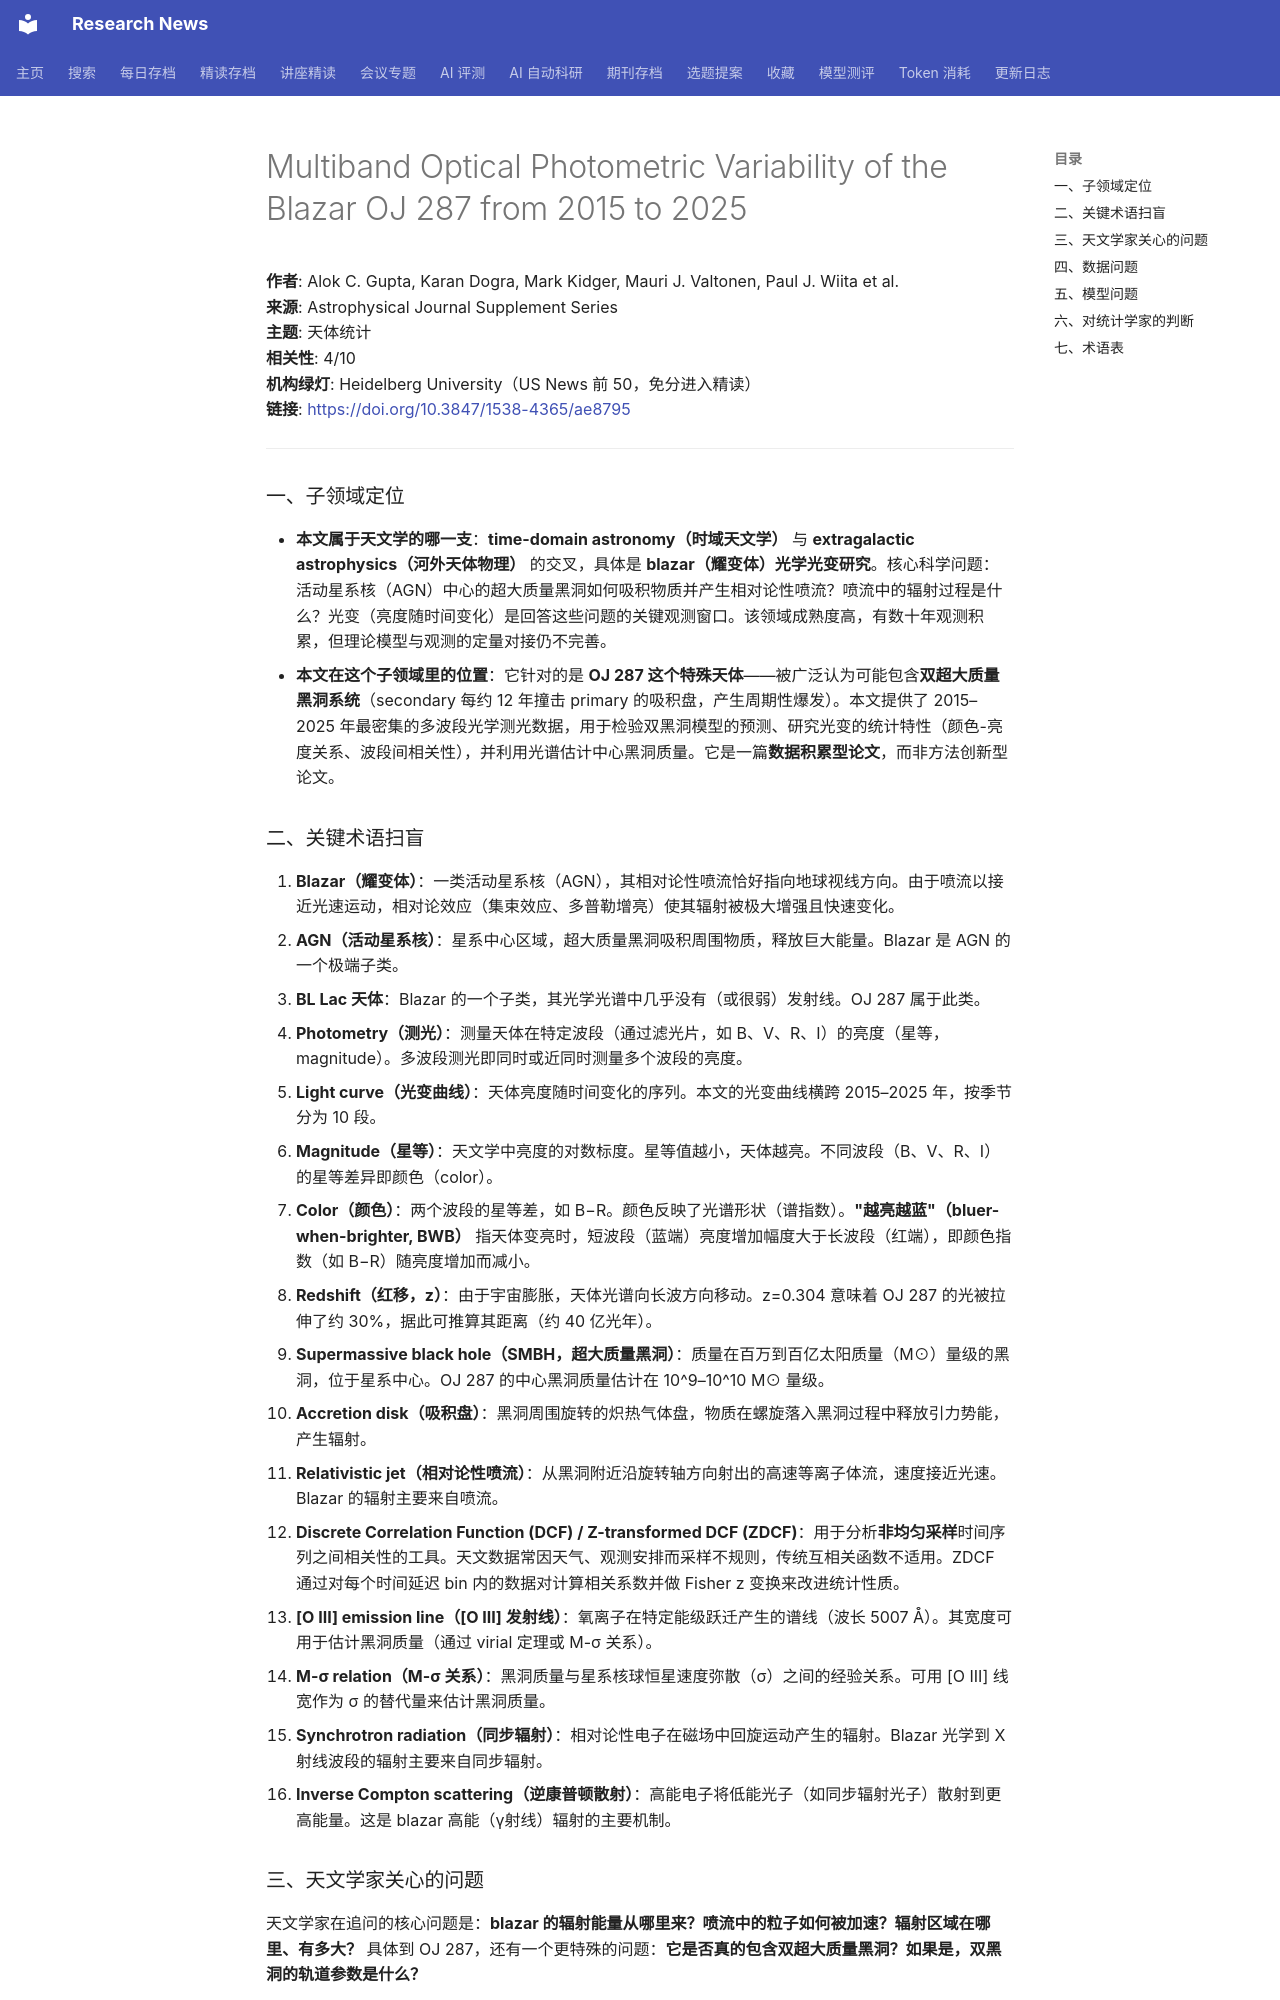

repository: cxy0714/research-news · page: deep_reads/2026-10-15-10.3847_1538-4365_ae8795/index.html · generator: mkdocs

# Multiband Optical Photometric Variability of the Blazar OJ 287 from 2015 to 2025

**作者**: Alok C. Gupta, Karan Dogra, Mark Kidger, Mauri J. Valtonen, Paul J. Wiita et al.  
**来源**: Astrophysical Journal Supplement Series  
**主题**: 天体统计  
**相关性**: 4/10  
**机构绿灯**: Heidelberg University（US News 前 50，免分进入精读）  
**链接**: <https://doi.org/10.3847/1538-4365/ae8795>

---

### 一、子领域定位

- **本文属于天文学的哪一支**：**time-domain astronomy（时域天文学）** 与 **extragalactic astrophysics（河外天体物理）** 的交叉，具体是 **blazar（耀变体）光学光变研究**。核心科学问题：活动星系核（AGN）中心的超大质量黑洞如何吸积物质并产生相对论性喷流？喷流中的辐射过程是什么？光变（亮度随时间变化）是回答这些问题的关键观测窗口。该领域成熟度高，有数十年观测积累，但理论模型与观测的定量对接仍不完善。
- **本文在这个子领域里的位置**：它针对的是 **OJ 287 这个特殊天体**——被广泛认为可能包含**双超大质量黑洞系统**（secondary 每约 12 年撞击 primary 的吸积盘，产生周期性爆发）。本文提供了 2015–2025 年最密集的多波段光学测光数据，用于检验双黑洞模型的预测、研究光变的统计特性（颜色-亮度关系、波段间相关性），并利用光谱估计中心黑洞质量。它是一篇**数据积累型论文**，而非方法创新型论文。

### 二、关键术语扫盲

1. **Blazar（耀变体）**：一类活动星系核（AGN），其相对论性喷流恰好指向地球视线方向。由于喷流以接近光速运动，相对论效应（集束效应、多普勒增亮）使其辐射被极大增强且快速变化。
2. **AGN（活动星系核）**：星系中心区域，超大质量黑洞吸积周围物质，释放巨大能量。Blazar 是 AGN 的一个极端子类。
3. **BL Lac 天体**：Blazar 的一个子类，其光学光谱中几乎没有（或很弱）发射线。OJ 287 属于此类。
4. **Photometry（测光）**：测量天体在特定波段（通过滤光片，如 B、V、R、I）的亮度（星等，magnitude）。多波段测光即同时或近同时测量多个波段的亮度。
5. **Light curve（光变曲线）**：天体亮度随时间变化的序列。本文的光变曲线横跨 2015–2025 年，按季节分为 10 段。
6. **Magnitude（星等）**：天文学中亮度的对数标度。星等值越小，天体越亮。不同波段（B、V、R、I）的星等差异即颜色（color）。
7. **Color（颜色）**：两个波段的星等差，如 B−R。颜色反映了光谱形状（谱指数）。**"越亮越蓝"（bluer-when-brighter, BWB）** 指天体变亮时，短波段（蓝端）亮度增加幅度大于长波段（红端），即颜色指数（如 B−R）随亮度增加而减小。
8. **Redshift（红移，z）**：由于宇宙膨胀，天体光谱向长波方向移动。z=0.304 意味着 OJ 287 的光被拉伸了约 30%，据此可推算其距离（约 40 亿光年）。
9. **Supermassive black hole（SMBH，超大质量黑洞）**：质量在百万到百亿太阳质量（M⊙）量级的黑洞，位于星系中心。OJ 287 的中心黑洞质量估计在 10^9–10^10 M⊙ 量级。
10. **Accretion disk（吸积盘）**：黑洞周围旋转的炽热气体盘，物质在螺旋落入黑洞过程中释放引力势能，产生辐射。
11. **Relativistic jet（相对论性喷流）**：从黑洞附近沿旋转轴方向射出的高速等离子体流，速度接近光速。Blazar 的辐射主要来自喷流。
12. **Discrete Correlation Function (DCF) / Z-transformed DCF (ZDCF)**：用于分析**非均匀采样**时间序列之间相关性的工具。天文数据常因天气、观测安排而采样不规则，传统互相关函数不适用。ZDCF 通过对每个时间延迟 bin 内的数据对计算相关系数并做 Fisher z 变换来改进统计性质。
13. **[O III] emission line（[O III] 发射线）**：氧离子在特定能级跃迁产生的谱线（波长 5007 Å）。其宽度可用于估计黑洞质量（通过 virial 定理或 M-σ 关系）。
14. **M-σ relation（M-σ 关系）**：黑洞质量与星系核球恒星速度弥散（σ）之间的经验关系。可用 [O III] 线宽作为 σ 的替代量来估计黑洞质量。
15. **Synchrotron radiation（同步辐射）**：相对论性电子在磁场中回旋运动产生的辐射。Blazar 光学到 X 射线波段的辐射主要来自同步辐射。
16. **Inverse Compton scattering（逆康普顿散射）**：高能电子将低能光子（如同步辐射光子）散射到更高能量。这是 blazar 高能（γ射线）辐射的主要机制。
